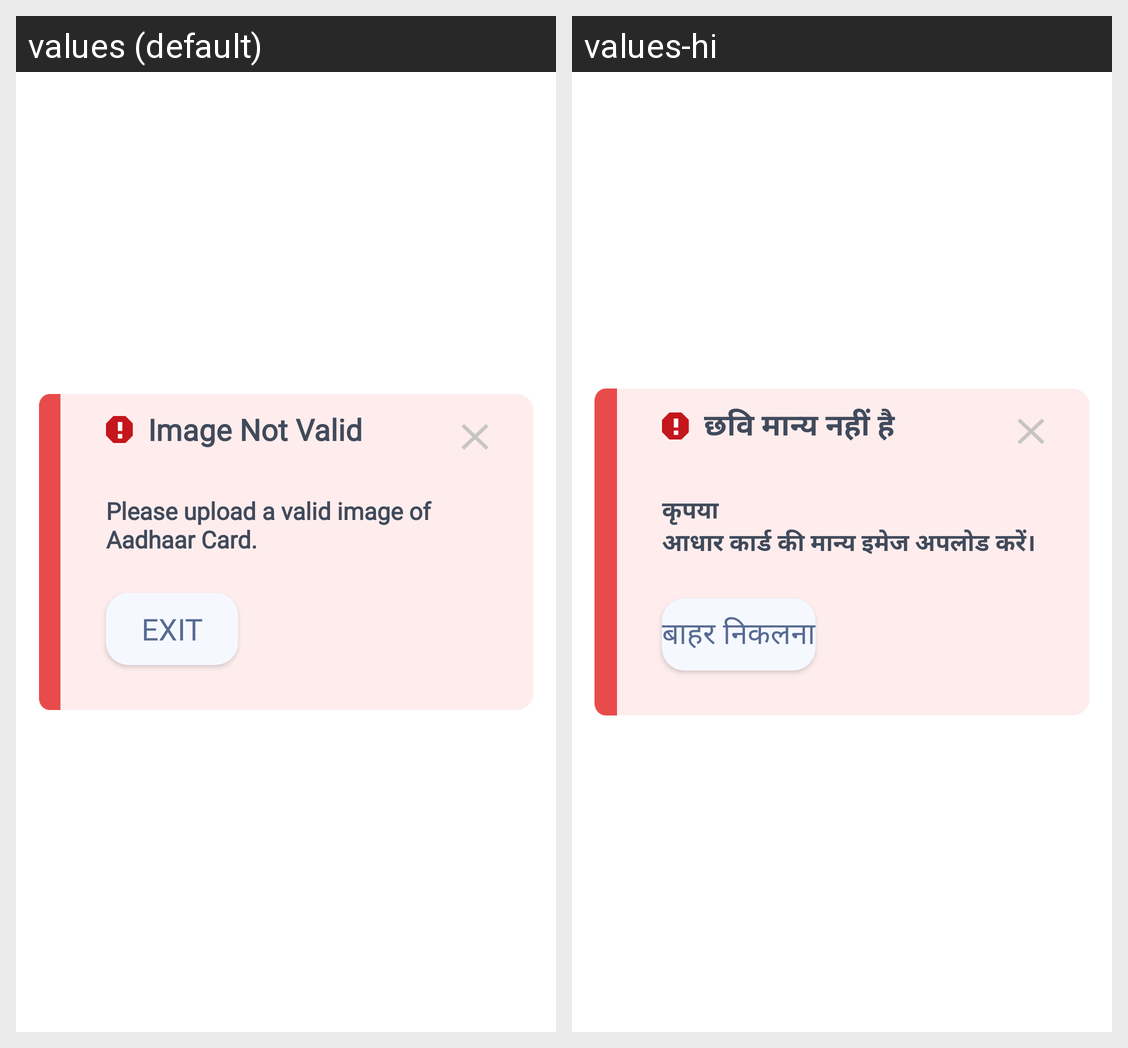

For this localized Android screen grid, give each drawn string resource with its value in every locale shown.
Android screen res/layout/dialogue_image_not_valid.xml rendered under 2 locales, left to right: values (default), values-hi. Device: Nexus 5 (rendered at 1080×1920; each locale shown at half size, 540×960, under a caption strip naming it); theme Theme.ESPOnBoarding.
Strings drawn on this screen, with the default value and each locale's value (text and hints the layout hard-codes, and strings that could not be matched under every locale, appear in the picture but are not listed):

image_not_valid
  values: Image Not Valid
  values-hi: छवि मान्य नहीं है

please_uplaod_a_valid_image_of_aadhar_card
  values: Please upload a valid image of 
      Aadhaar Card.
  values-hi: कृपया 
      आधार कार्ड की मान्य इमेज अपलोड करें।

exit
  values: Exit
  values-hi: बाहर निकलना
